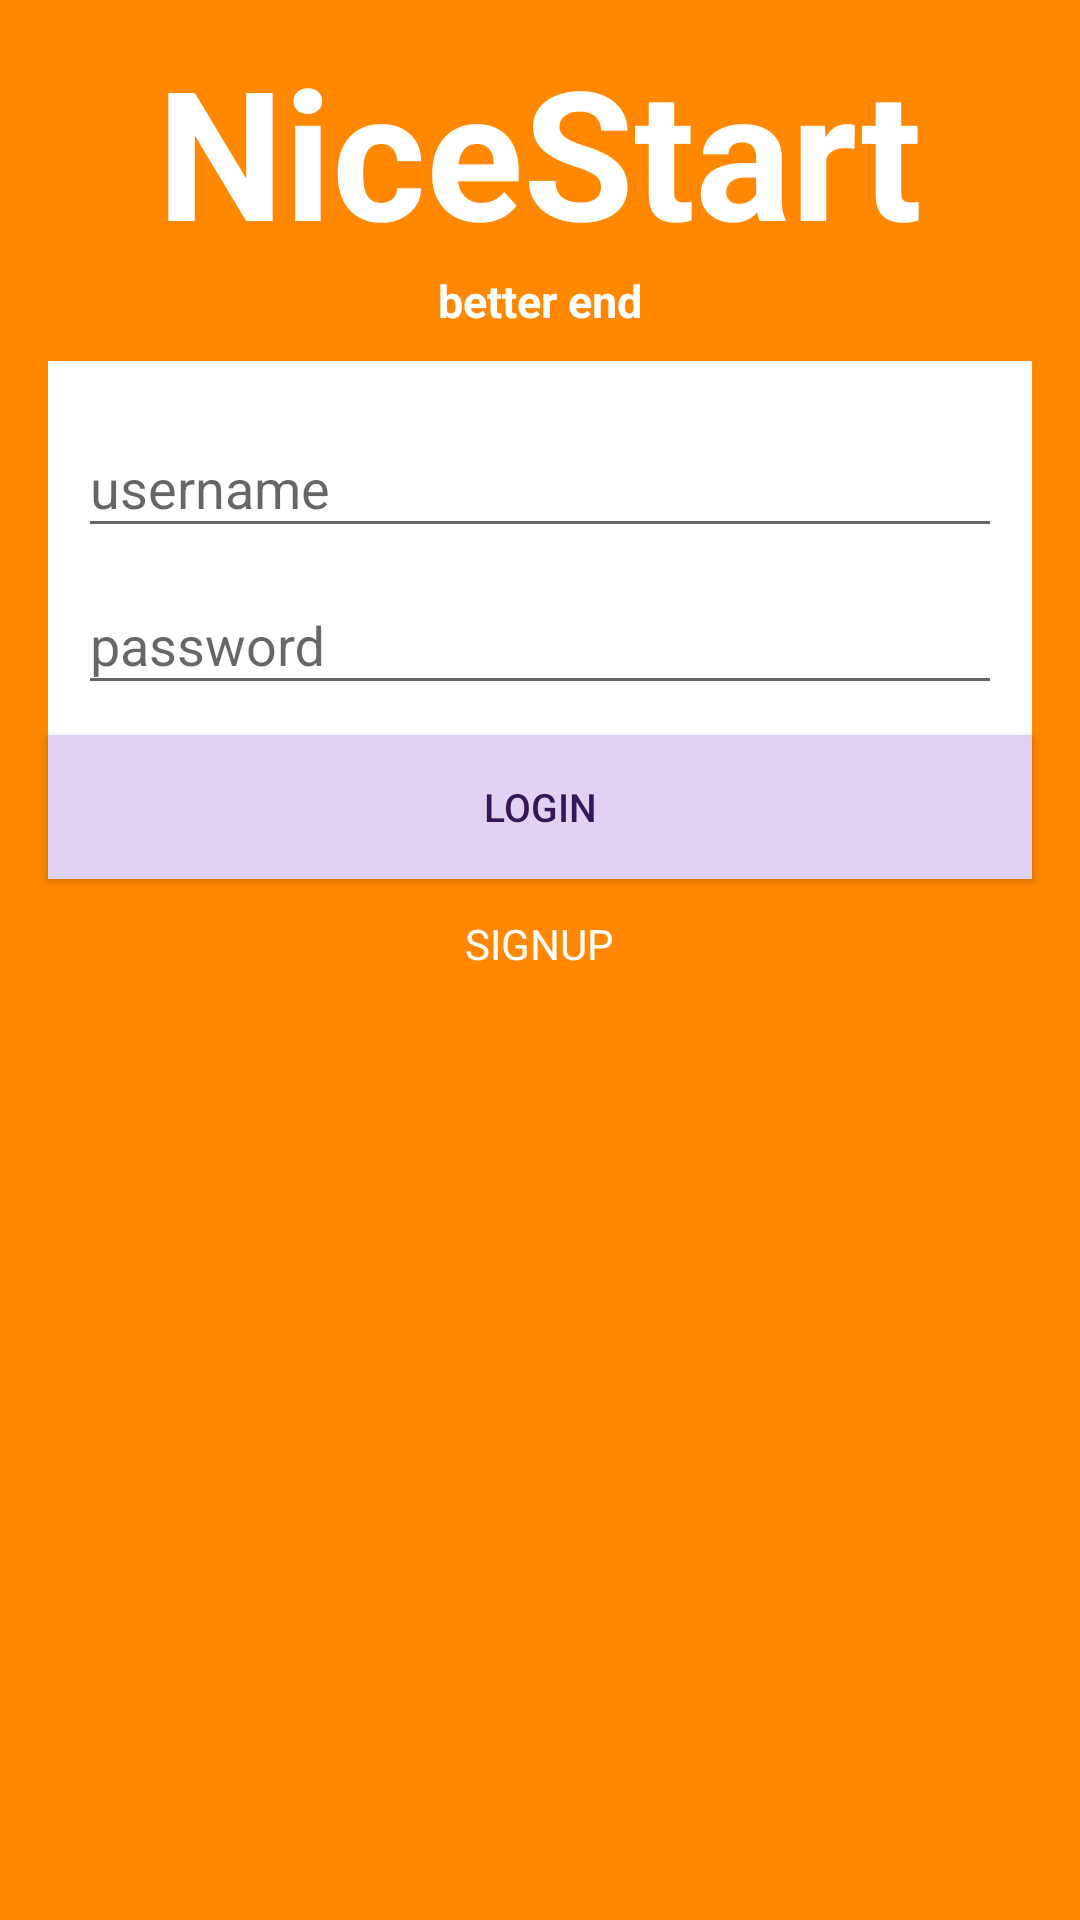

Write the Android layout XML for this screen, with the resource values it uses.
<!-- AndroidManifest.xml: application theme AppTheme -->
<!-- res/layout/activity_login_custom.xml -->
<RelativeLayout xmlns:android="http://schemas.android.com/apk/res/android"
    xmlns:tools="http://schemas.android.com/tools"
    android:layout_width="match_parent"
    android:layout_height="match_parent"
    android:background="@android:color/holo_orange_dark">
    


    <ImageView
        android:id="@+id/backgroundImage"
        android:src="@drawable/girl"
        android:scaleType="fitStart"
        android:layout_alignParentLeft="true"
        android:layout_height="match_parent"
        android:contentDescription="@string/backimage_description"
        android:layout_width="match_parent"
        android:layout_alignParentTop="true"
        android:layout_marginTop="50dp"
        android:layout_marginBottom="-50dp" />



    <TextView
        android:id="@+id/title"
        style="@style/AuthTitle"
        android:layout_marginTop="10dp" />

    <TextView
        android:id="@+id/subtitle"
        style="@style/AuthTitle"
        android:textSize="15sp"
        android:layout_below="@id/title"
        android:text="@string/subtitle_string"
        android:layout_alignParentTop="false"
        android:layout_marginTop="0dp" />

    <LinearLayout
        android:id="@+id/keysLayout"
        style="@style/AuthFieldContainer"
        android:layout_marginTop="10dp">

        <android.support.design.widget.TextInputLayout
            android:layout_width="match_parent"
            android:layout_height="wrap_content"
            android:id="@+id/usernameTIL">

            <AutoCompleteTextView
                android:id="@+id/email"
                android:layout_width="match_parent"
                android:layout_height="wrap_content"
                android:hint="@string/username_hint"
                android:inputType="textEmailAddress"
                android:maxLines="1" />

        </android.support.design.widget.TextInputLayout>

        <android.support.design.widget.TextInputLayout
            android:layout_width="match_parent"
            android:layout_height="wrap_content"
            android:id="@+id/passwordTIL">

            <EditText
                android:id="@+id/password"
                android:layout_width="match_parent"
                android:layout_height="wrap_content"
                android:hint="password"
                android:imeActionId="666"
                android:imeActionLabel="Custom"
                android:imeOptions="actionUnspecified"
                android:inputType="textPassword"
                android:maxLines="1"
                />

        </android.support.design.widget.TextInputLayout>

    </LinearLayout>


    <Button
        android:id="@+id/loginbutton"
        android:text="@string/LoginButton_text"
        android:layout_below="@id/keysLayout"
        style="@style/AuthButton" />


    <TextView
        android:layout_width="wrap_content"
        android:layout_height="wrap_content"
        android:id="@+id/signup_text"
        android:text="@string/signup_text"
        android:layout_marginTop="12dp"
        android:layout_below="@+id/loginbutton"
        android:layout_centerHorizontal="true"
        android:textColor="@android:color/white"
        />
    
    

</RelativeLayout>
<!-- resources referenced by this layout -->
<resources>
  <string name="LoginButton_text">LOGIN</string>
  <string name="backimage_description">a girl</string>
  <string name="signup_text">SIGNUP</string>
  <string name="subtitle_string">better end</string>
  <string name="username_hint">username</string>
  <style name="AuthButton">
          <item name="android:layout_width">match_parent</item>
          <item name="android:layout_height">wrap_content</item>
          <item name="android:background">@drawable/button_custom</item>
          <item name="android:layout_marginLeft">@dimen/activity_horizontal_margin</item>
          <item name="android:layout_marginRight">@dimen/activity_horizontal_margin</item>
          <item name="android:textSize">13sp</item>
          <item name="android:textColor">@color/textColor</item>
      </style>
  <style name="AuthFieldContainer">
          <item name="android:layout_width">match_parent</item>
          <item name="android:layout_height">wrap_content</item>
          <item name="android:orientation">vertical</item>
          <item name="android:layout_below">@id/subtitle</item>
          <item name="android:layout_marginTop">@dimen/login_vertical_margin</item>
          <item name="android:layout_marginLeft">@dimen/activity_horizontal_margin</item>
          <item name="android:layout_marginRight">@dimen/activity_horizontal_margin</item>
          <item name="android:background">@android:color/white</item>
          <item name="android:paddingLeft">@dimen/login_horizontal_padding</item>
          <item name="android:paddingRight">@dimen/login_horizontal_padding</item>
          <item name="android:paddingTop">@dimen/login_vertical_padding</item>
          <item name="android:paddingBottom">@dimen/login_vertical_padding</item>
      </style>
  <style name="AuthTitle">
          <item name="android:layout_width">wrap_content</item>
          <item name="android:layout_height">wrap_content</item>
          <item name="android:layout_alignParentTop">true</item>
          <item name="android:layout_centerHorizontal">true</item>
          <item name="android:layout_marginTop">32dp</item>
          <item name="android:textSize">60sp</item>
          <item name="android:textColor">@android:color/white</item>
          <item name="android:textStyle">bold</item>
          <item name="android:text">@string/app_name</item>
  
      </style>
  <style name="AppTheme" parent="Theme.AppCompat.Light.DarkActionBar">
          
          <item name="colorPrimary">@color/colorPrimary</item>
          <item name="colorPrimaryDark">@android:color/holo_orange_dark</item>
          <item name="colorAccent">@color/colorAccent</item>
      </style>
  <!-- drawable button_custom (drawable) -->
  <?xml version="1.0" encoding="utf-8"?>
  <selector xmlns:android="http://schemas.android.com/apk/res/android">
      <item android:drawable="@android:color/holo_orange_dark"
          android:state_pressed="true" />
      <item android:drawable="@color/background_purple"
          android:state_focused="true" />
      <item android:drawable="@color/light_purple_button" />
      </selector>
  <dimen name="activity_horizontal_margin">16dp</dimen>
  <color name="textColor">#351757</color>
  <dimen name="login_vertical_margin">32dp</dimen>
  <dimen name="login_horizontal_padding">10dp</dimen>
  <dimen name="login_vertical_padding">10dp</dimen>
  <string name="app_name">NiceStart</string>
  <color name="colorPrimary">#3F51B5</color>
  <color name="colorAccent">#FF4081</color>
  <color name="background_purple">#55377C</color>
  <color name="light_purple_button">#E1D2F3</color>
</resources>
